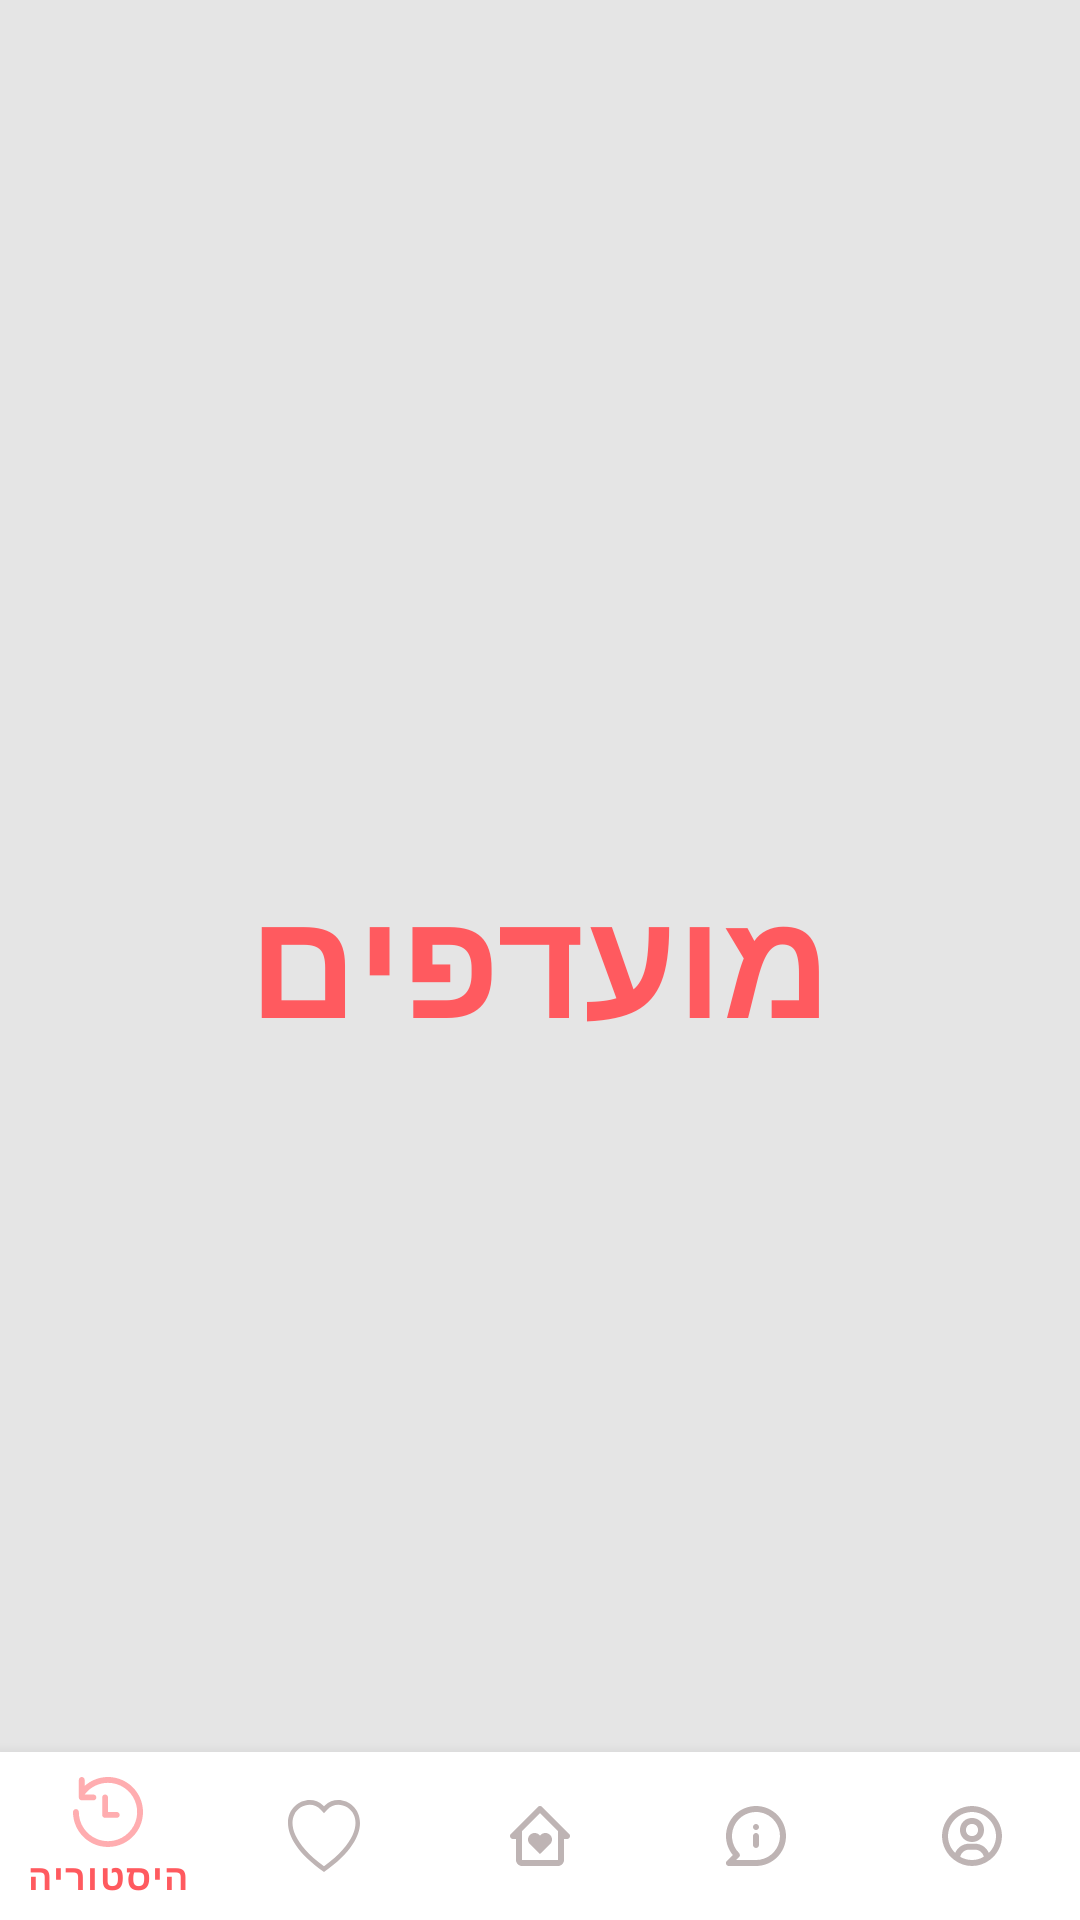

Write the Android layout XML for this screen, with the resource values it uses.
<!-- AndroidManifest.xml: application theme Theme.Buay_app -->
<!-- res/layout/activity_favorites.xml -->
<?xml version="1.0" encoding="utf-8"?>
<RelativeLayout xmlns:android="http://schemas.android.com/apk/res/android"
    xmlns:app="http://schemas.android.com/apk/res-auto"
    xmlns:tools="http://schemas.android.com/tools"
    android:layout_width="match_parent"
    android:layout_height="match_parent"
    android:background="@color/app_background_default"
    tools:context=".FavoritesActivity">

    <TextView
        android:layout_width="wrap_content"
        android:layout_height="wrap_content"
        android:layout_centerInParent="true"
        android:text="מועדפים"
        android:textColor="@color/red_app"
        android:textSize="50dp"
        android:textStyle="bold" />


    //the navigation bar settings

    <com.google.android.material.bottomnavigation.BottomNavigationView
        android:id="@+id/bottom_navigator"
        android:layout_width="match_parent"
        android:layout_height="wrap_content"
        android:layout_alignParentBottom="true"
        app:itemBackground="@color/white"
        app:itemIconTint="@drawable/selector"
        app:itemTextColor="@drawable/selector"
        app:menu="@menu/menu" />

</RelativeLayout>
<!-- resources referenced by this layout -->
<resources>
  <color name="app_background_default">#E5E5E5</color>
  <color name="red_app">#FF5A5F</color>
  <color name="white">#FFFFFFFF</color>
  <!-- drawable selector (drawable) -->
  <?xml version="1.0" encoding="utf-8"?>
  <selector xmlns:android="http://schemas.android.com/apk/res/android">
      // in charge of the act of pointing at a specific activity"
  
  
      //the color of the activity in the bar which we're on
      <item
          android:state_selected="true"
          android:drawable="@color/white"
          android:color="@color/red_app"/>
  
  
      //the color of the activity in the bar which we're not on
      <item
          android:state_selected="false"
          android:color="@color/gray_app"/>
  
  
  </selector>
  <style name="Theme.Buay_app" parent="Theme.MaterialComponents.DayNight.DarkActionBar">
          
          <item name="colorPrimary">@color/purple_500</item>
          <item name="colorPrimaryVariant">@color/purple_700</item>
          <item name="colorOnPrimary">@color/white</item>
          
          <item name="colorSecondary">@color/teal_200</item>
          <item name="colorSecondaryVariant">@color/teal_700</item>
          <item name="colorOnSecondary">@color/black</item>
          
          <item name="android:statusBarColor" tools:targetApi="l">?attr/colorPrimaryVariant</item>
          
      </style>
  <color name="gray_app">#7C6767</color>
  <color name="purple_500">#FF6200EE</color>
  <color name="purple_700">#FF3700B3</color>
  <color name="teal_200">#FF03DAC5</color>
  <color name="teal_700">#FF018786</color>
  <color name="black">#FF000000</color>
</resources>
